Image classification data set "Door_detection" (heenaharwani123-eng/Door_detection on GitHub). Class labels (2): empty, full.

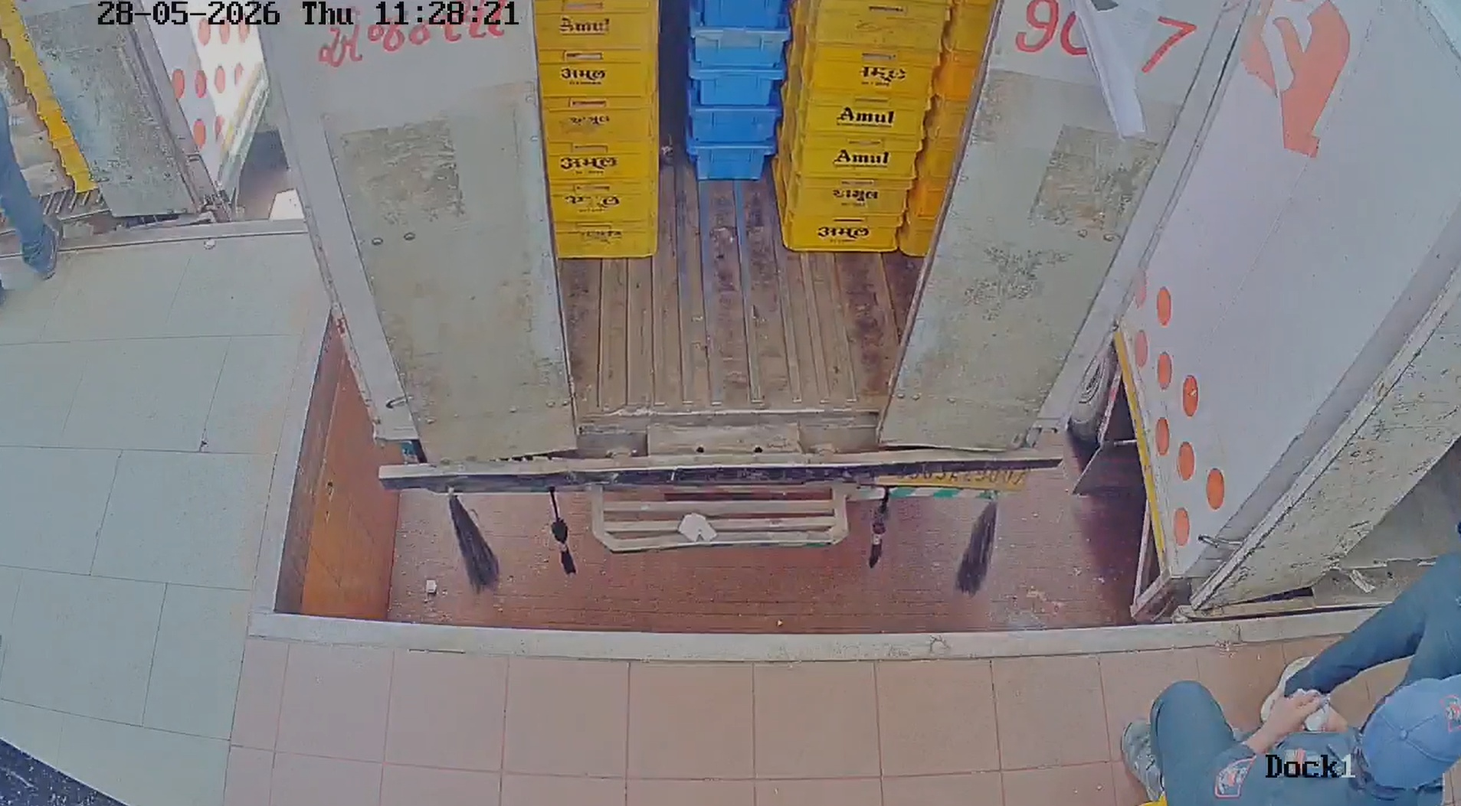
Label: full

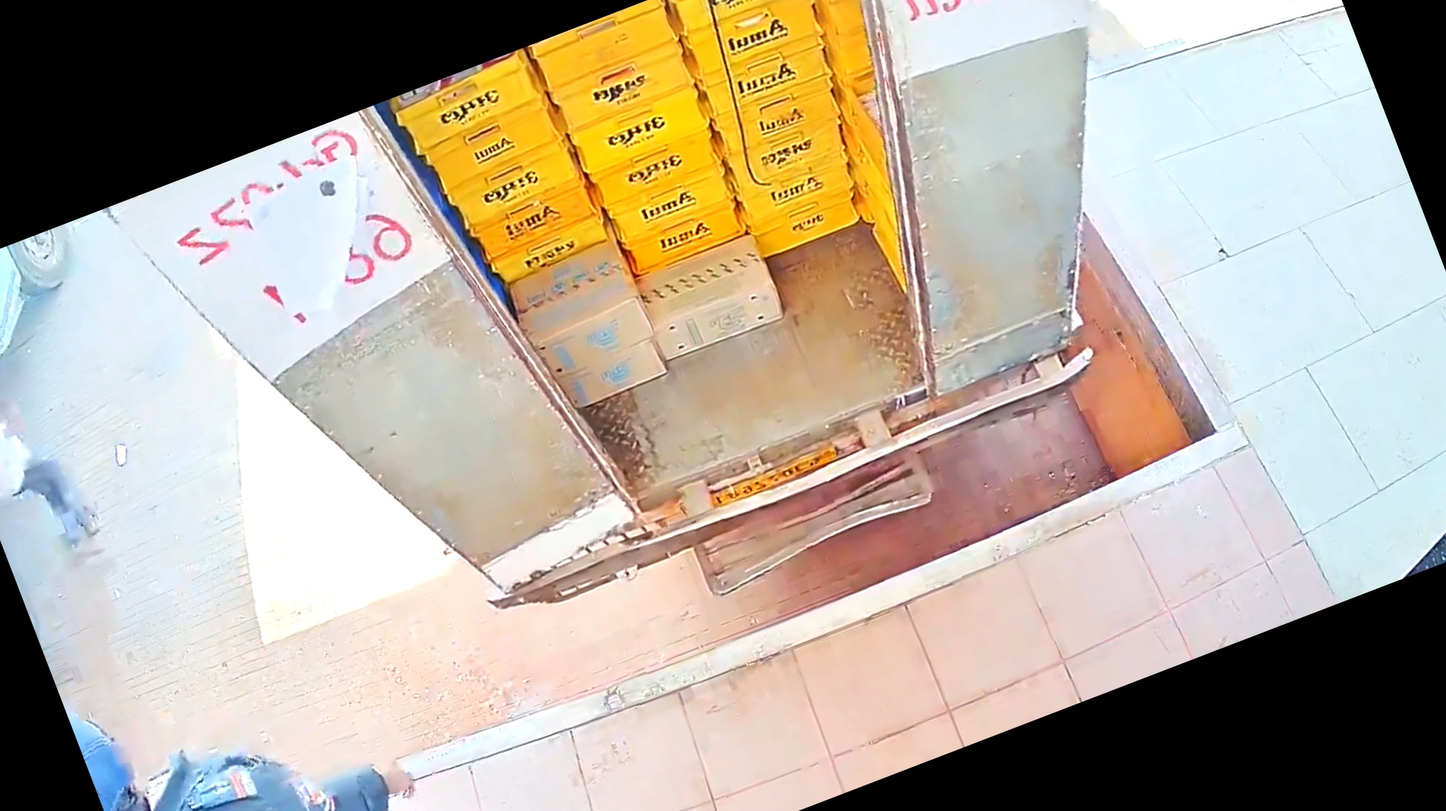
Label: full

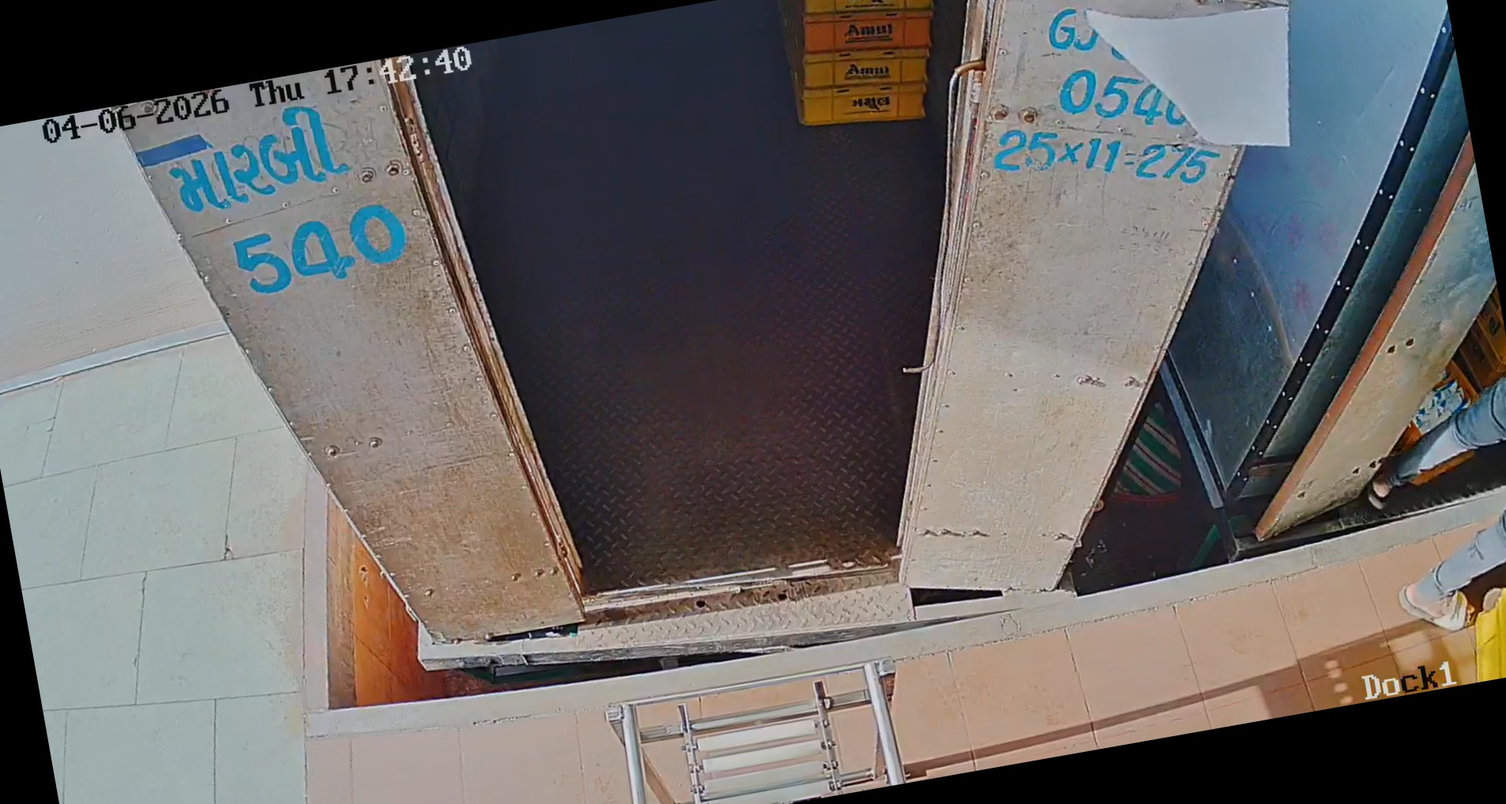
Label: empty

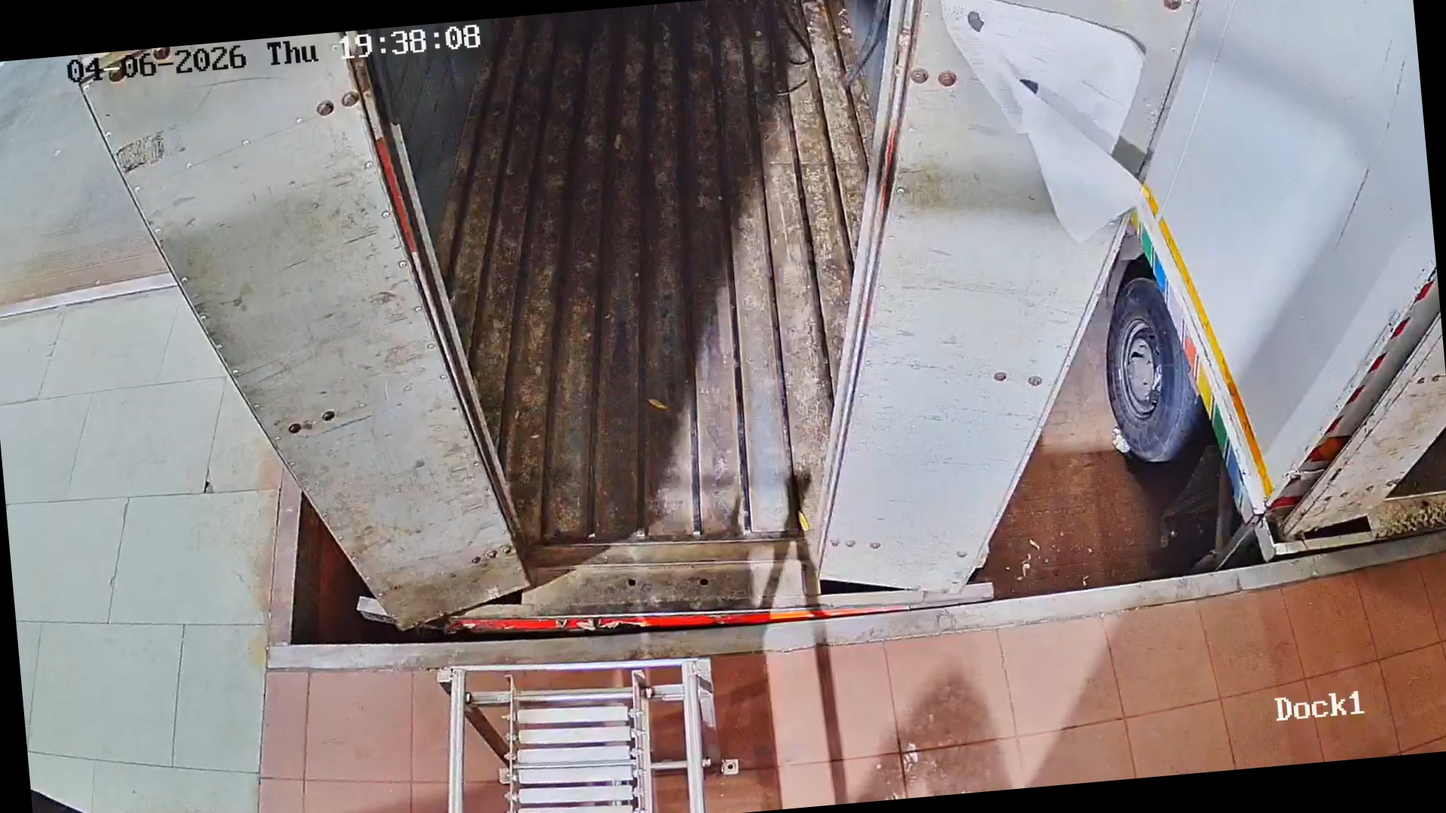
Label: empty

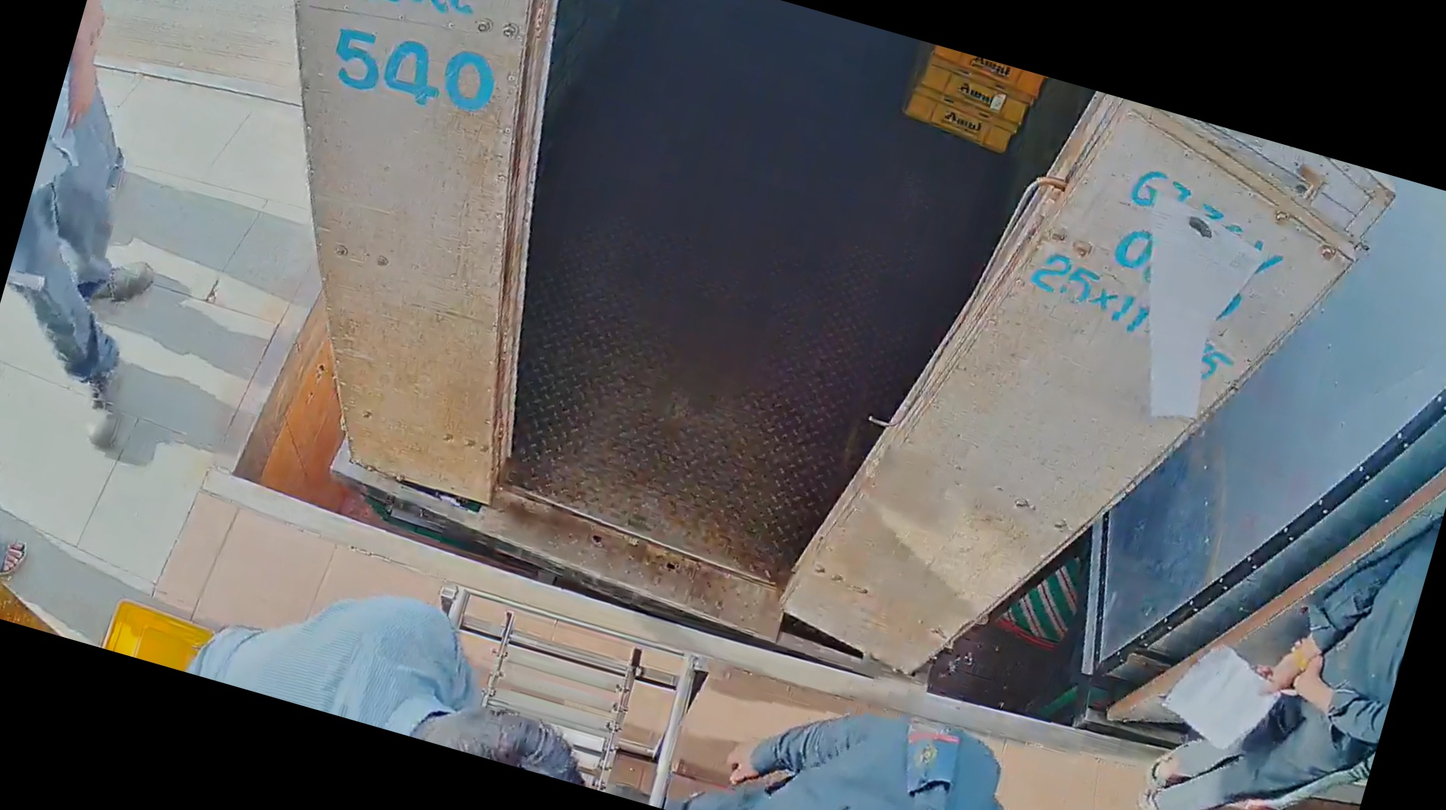
Label: empty

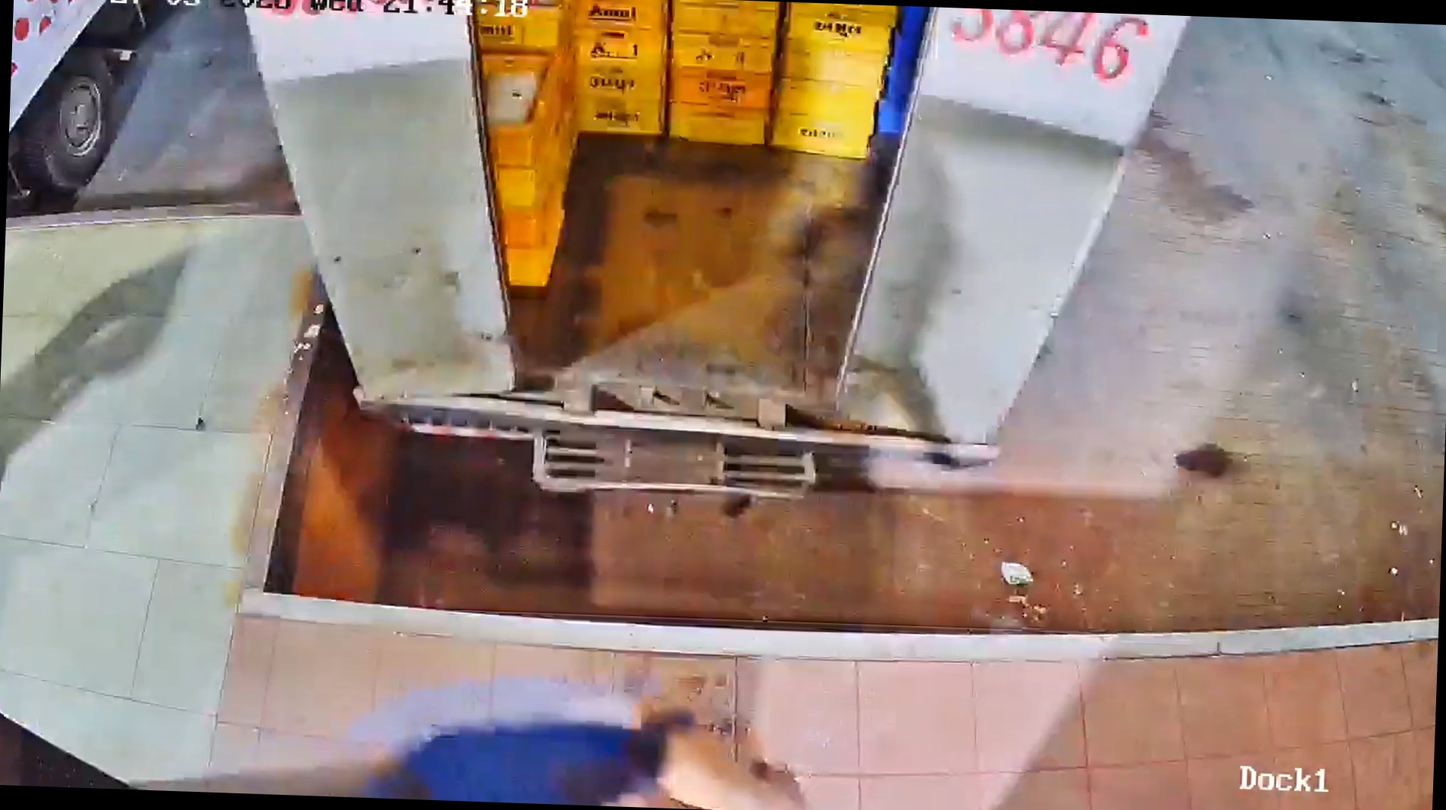
Label: full
